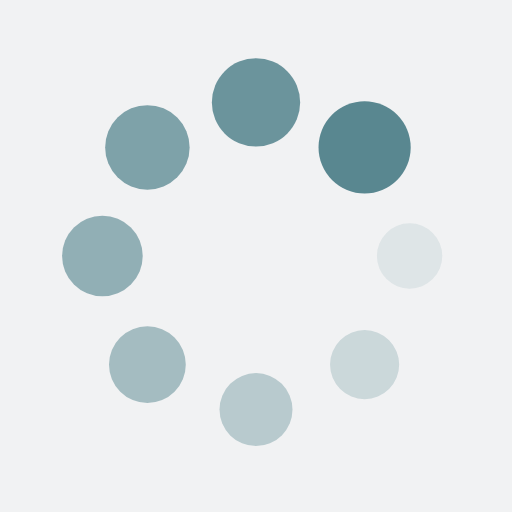
t = 0.00 s
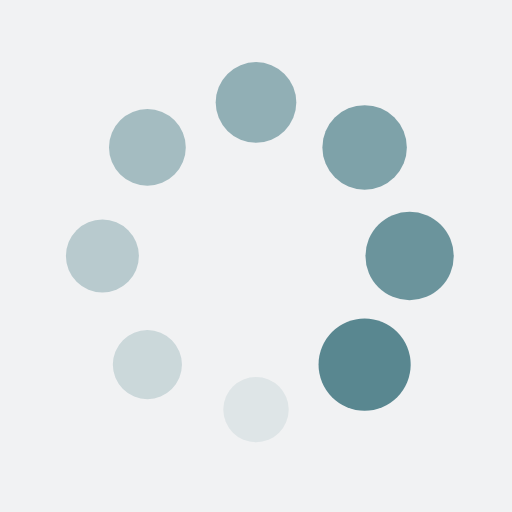
t = 0.25 s
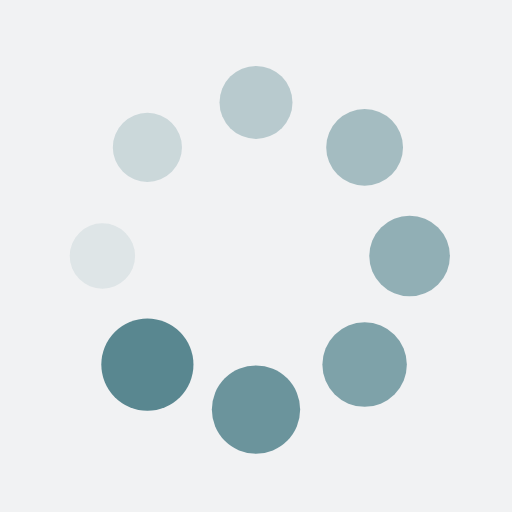
t = 0.50 s
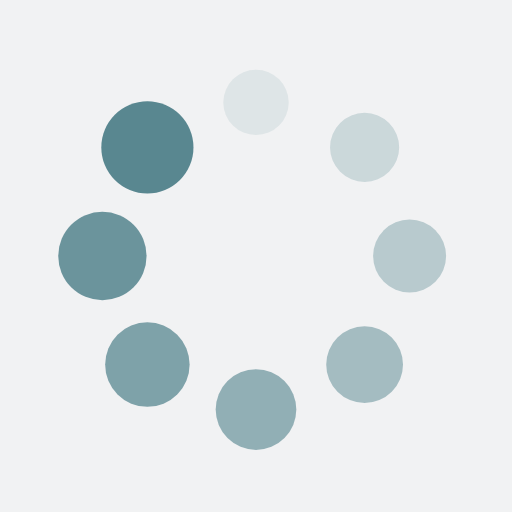
t = 0.75 s

The animated SVG that drew these frames (rendered in a browser with its animation timeline set to each time). Animation: 16 SMIL elements (animate=8,animateTransform=8); one cycle of 1.00 s, repeats indefinitely.

<?xml version="1.0" encoding="utf-8"?>
<svg xmlns="http://www.w3.org/2000/svg" xmlns:xlink="http://www.w3.org/1999/xlink" style="margin: auto; background: rgb(241, 242, 243); display: block; shape-rendering: auto;" width="200px" height="200px" viewBox="0 0 100 100" preserveAspectRatio="xMidYMid">
<g transform="translate(80,50)">
<g transform="rotate(0)">
<circle cx="0" cy="0" r="6" fill="#598790" fill-opacity="1">
  <animateTransform attributeName="transform" type="scale" begin="-0.875s" values="1.5 1.5;1 1" keyTimes="0;1" dur="1s" repeatCount="indefinite"></animateTransform>
  <animate attributeName="fill-opacity" keyTimes="0;1" dur="1s" repeatCount="indefinite" values="1;0" begin="-0.875s"></animate>
</circle>
</g>
</g><g transform="translate(71.21320343559643,71.21320343559643)">
<g transform="rotate(45)">
<circle cx="0" cy="0" r="6" fill="#598790" fill-opacity="0.875">
  <animateTransform attributeName="transform" type="scale" begin="-0.75s" values="1.5 1.5;1 1" keyTimes="0;1" dur="1s" repeatCount="indefinite"></animateTransform>
  <animate attributeName="fill-opacity" keyTimes="0;1" dur="1s" repeatCount="indefinite" values="1;0" begin="-0.75s"></animate>
</circle>
</g>
</g><g transform="translate(50,80)">
<g transform="rotate(90)">
<circle cx="0" cy="0" r="6" fill="#598790" fill-opacity="0.75">
  <animateTransform attributeName="transform" type="scale" begin="-0.625s" values="1.5 1.5;1 1" keyTimes="0;1" dur="1s" repeatCount="indefinite"></animateTransform>
  <animate attributeName="fill-opacity" keyTimes="0;1" dur="1s" repeatCount="indefinite" values="1;0" begin="-0.625s"></animate>
</circle>
</g>
</g><g transform="translate(28.786796564403577,71.21320343559643)">
<g transform="rotate(135)">
<circle cx="0" cy="0" r="6" fill="#598790" fill-opacity="0.625">
  <animateTransform attributeName="transform" type="scale" begin="-0.5s" values="1.5 1.5;1 1" keyTimes="0;1" dur="1s" repeatCount="indefinite"></animateTransform>
  <animate attributeName="fill-opacity" keyTimes="0;1" dur="1s" repeatCount="indefinite" values="1;0" begin="-0.5s"></animate>
</circle>
</g>
</g><g transform="translate(20,50.00000000000001)">
<g transform="rotate(180)">
<circle cx="0" cy="0" r="6" fill="#598790" fill-opacity="0.5">
  <animateTransform attributeName="transform" type="scale" begin="-0.375s" values="1.5 1.5;1 1" keyTimes="0;1" dur="1s" repeatCount="indefinite"></animateTransform>
  <animate attributeName="fill-opacity" keyTimes="0;1" dur="1s" repeatCount="indefinite" values="1;0" begin="-0.375s"></animate>
</circle>
</g>
</g><g transform="translate(28.78679656440357,28.786796564403577)">
<g transform="rotate(225)">
<circle cx="0" cy="0" r="6" fill="#598790" fill-opacity="0.375">
  <animateTransform attributeName="transform" type="scale" begin="-0.25s" values="1.5 1.5;1 1" keyTimes="0;1" dur="1s" repeatCount="indefinite"></animateTransform>
  <animate attributeName="fill-opacity" keyTimes="0;1" dur="1s" repeatCount="indefinite" values="1;0" begin="-0.25s"></animate>
</circle>
</g>
</g><g transform="translate(49.99999999999999,20)">
<g transform="rotate(270)">
<circle cx="0" cy="0" r="6" fill="#598790" fill-opacity="0.25">
  <animateTransform attributeName="transform" type="scale" begin="-0.125s" values="1.5 1.5;1 1" keyTimes="0;1" dur="1s" repeatCount="indefinite"></animateTransform>
  <animate attributeName="fill-opacity" keyTimes="0;1" dur="1s" repeatCount="indefinite" values="1;0" begin="-0.125s"></animate>
</circle>
</g>
</g><g transform="translate(71.21320343559643,28.78679656440357)">
<g transform="rotate(315)">
<circle cx="0" cy="0" r="6" fill="#598790" fill-opacity="0.125">
  <animateTransform attributeName="transform" type="scale" begin="0s" values="1.5 1.5;1 1" keyTimes="0;1" dur="1s" repeatCount="indefinite"></animateTransform>
  <animate attributeName="fill-opacity" keyTimes="0;1" dur="1s" repeatCount="indefinite" values="1;0" begin="0s"></animate>
</circle>
</g>
</g>
<!-- [ldio] generated by https://loading.io/ --></svg>
